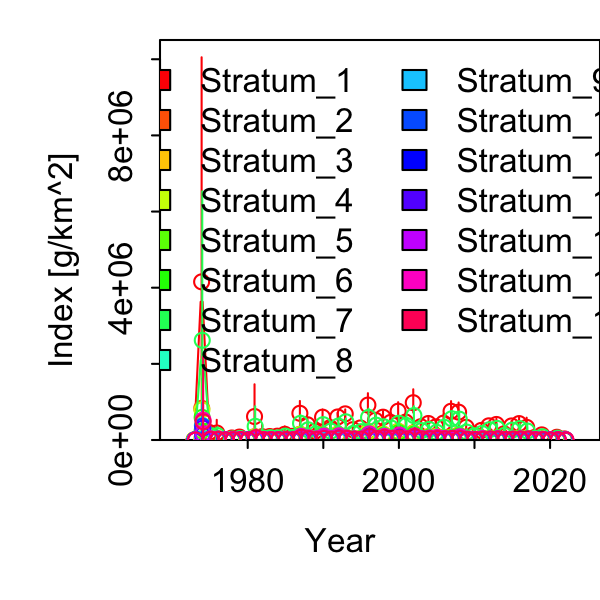

Values plotted in this chart, from the file beside it:
Category, Time, Stratum, Units, Estimate, Std. Error for Estimate, Std. Error for ln(Estimate)
1, 1973, Stratum_1, [g/km^2], 0, 0, 0
1, 1974, Stratum_1, [g/km^2], 4154005, 3670707, 0.8837
1, 1975, Stratum_1, [g/km^2], 198676, 212635, 1.07
1, 1976, Stratum_1, [g/km^2], 184033, 194554, 1.057
1, 1977, Stratum_1, [g/km^2], 2599, 2803, 1.079
1, 1978, Stratum_1, [g/km^2], 52903, 28412, 0.5371
1, 1979, Stratum_1, [g/km^2], 77145, 35716, 0.463
1, 1980, Stratum_1, [g/km^2], 1680, 1827, 1.087
1, 1981, Stratum_1, [g/km^2], 616687, 532774, 0.8639
1, 1982, Stratum_1, [g/km^2], 87999, 133606, 1.518
1, 1983, Stratum_1, [g/km^2], 91928, 99344, 1.081
1, 1984, Stratum_1, [g/km^2], 100641, 59991, 0.5961
1, 1985, Stratum_1, [g/km^2], 150691, 130111, 0.8634
1, 1986, Stratum_1, [g/km^2], 96856, 46489, 0.48
1, 1987, Stratum_1, [g/km^2], 701655, 265682, 0.3786
1, 1988, Stratum_1, [g/km^2], 401099, 135859, 0.3387
1, 1989, Stratum_1, [g/km^2], 229312, 76109, 0.3319
1, 1990, Stratum_1, [g/km^2], 600020, 173118, 0.2885
1, 1991, Stratum_1, [g/km^2], 323338, 63844, 0.1975
1, 1992, Stratum_1, [g/km^2], 605414, 104210, 0.1721
1, 1993, Stratum_1, [g/km^2], 686840, 108528, 0.158
1, 1994, Stratum_1, [g/km^2], 271112, 54315, 0.2003
1, 1995, Stratum_1, [g/km^2], 316293, 56580, 0.1789
1, 1996, Stratum_1, [g/km^2], 917651, 268279, 0.2924
1, 1997, Stratum_1, [g/km^2], 517914, 133258, 0.2573
1, 1998, Stratum_1, [g/km^2], 599732, 141304, 0.2356
1, 1999, Stratum_1, [g/km^2], 462147, 127423, 0.2757
1, 2000, Stratum_1, [g/km^2], 756354, 205892, 0.2722
1, 2001, Stratum_1, [g/km^2], 471538, 120996, 0.2566
1, 2002, Stratum_1, [g/km^2], 979238, 301272, 0.3077
1, 2003, Stratum_1, [g/km^2], 350046, 120118, 0.3432
1, 2004, Stratum_1, [g/km^2], 433570, 156630, 0.3613
1, 2005, Stratum_1, [g/km^2], 344892, 118392, 0.3433
1, 2006, Stratum_1, [g/km^2], 443319, 191520, 0.432
1, 2007, Stratum_1, [g/km^2], 754623, 228130, 0.3023
1, 2008, Stratum_1, [g/km^2], 731736, 217383, 0.2971
1, 2009, Stratum_1, [g/km^2], 334041, 103837, 0.3109
1, 2010, Stratum_1, [g/km^2], 150292, 52339, 0.3482
1, 2011, Stratum_1, [g/km^2], 251743, 88231, 0.3505
1, 2012, Stratum_1, [g/km^2], 372595, 95445, 0.2562
1, 2013, Stratum_1, [g/km^2], 408255, 125511, 0.3074
1, 2014, Stratum_1, [g/km^2], 160908, 64086, 0.3983
1, 2015, Stratum_1, [g/km^2], 369591, 110269, 0.2984
1, 2016, Stratum_1, [g/km^2], 431114, 150338, 0.3487
1, 2017, Stratum_1, [g/km^2], 332447, 188457, 0.5669
1, 2018, Stratum_1, [g/km^2], 61214, 65894, 1.076
1, 2019, Stratum_1, [g/km^2], 134613, 72434, 0.5381
1, 2020, Stratum_1, [g/km^2], 0, 0, 0
1, 2021, Stratum_1, [g/km^2], 72206, 49493, 0.6854
1, 2022, Stratum_1, [g/km^2], 28423, 21528, 0.7574
1, 1973, Stratum_2, [g/km^2], 0, 0, 0
1, 1974, Stratum_2, [g/km^2], 833071, 812766, 0.9756
1, 1975, Stratum_2, [g/km^2], 45618, 52283, 1.146
1, 1976, Stratum_2, [g/km^2], 41696, 46055, 1.105
1, 1977, Stratum_2, [g/km^2], 581.4, 650.6, 1.119
1, 1978, Stratum_2, [g/km^2], 13590, 8569, 0.6306
1, 1979, Stratum_2, [g/km^2], 21596, 11562, 0.5354
1, 1980, Stratum_2, [g/km^2], 302.5, 340.7, 1.126
1, 1981, Stratum_2, [g/km^2], 87621, 81592, 0.9312
1, 1982, Stratum_2, [g/km^2], 19707, 30941, 1.57
... 690 more rows
